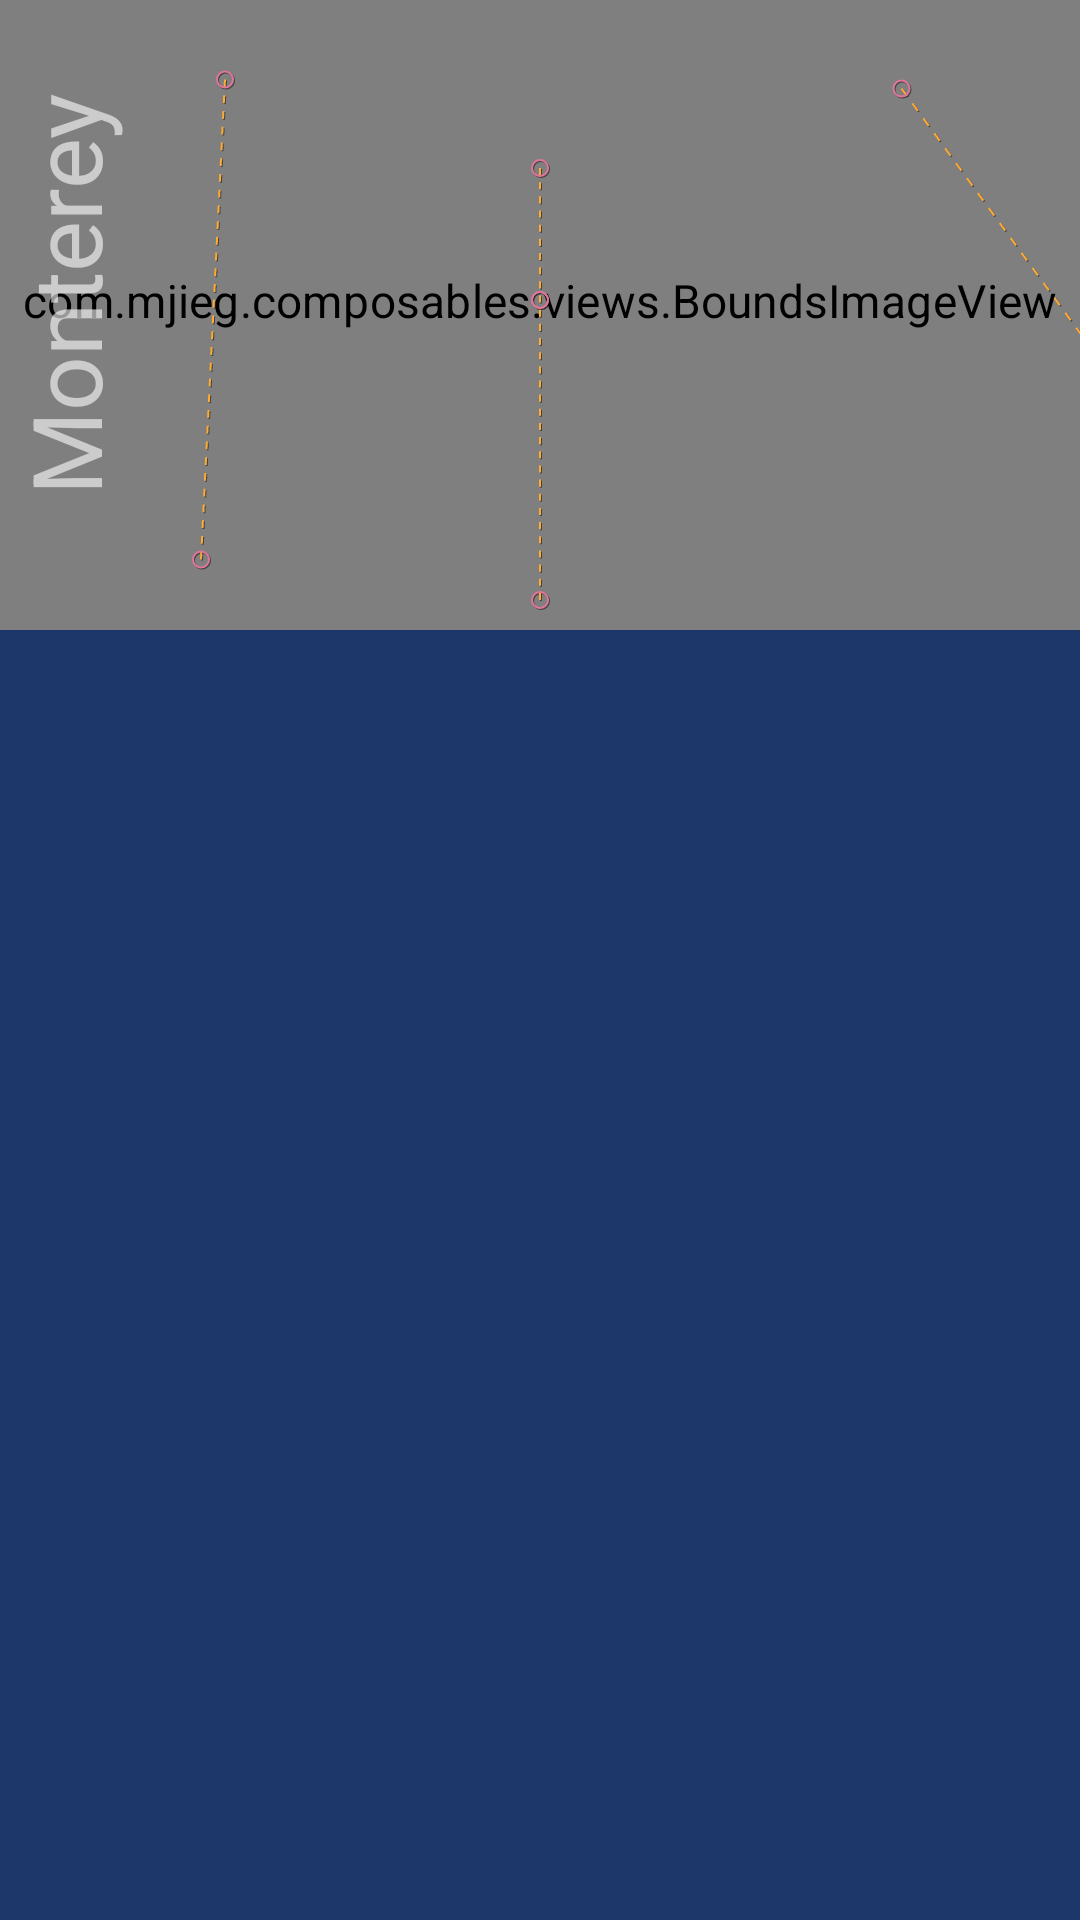

Write the Android layout XML for this screen, with the resource values it uses.
<!-- AndroidManifest.xml: application theme Theme.Composables -->
<!-- res/layout/motion_1_coordination_header.xml -->
<?xml version="1.0" encoding="utf-8"?>
<androidx.constraintlayout.motion.widget.MotionLayout xmlns:android="http://schemas.android.com/apk/res/android"
    xmlns:app="http://schemas.android.com/apk/res-auto"
    android:id="@+id/motionLayout"
    android:layout_width="match_parent"
    android:layout_height="match_parent"
    android:background="#1e376b"
    app:layoutDescription="@xml/scene_1_header"
    app:showPaths="true">

    <com.mjieg.composables.views.BoundsImageView
        android:id="@+id/background"
        android:layout_width="match_parent"
        android:layout_height="200dp"
        android:background="@color/colorAccent"
        android:scaleType="centerCrop"
        android:src="@mipmap/mauroignaciotorres" />

    <TextView
        android:id="@+id/label"
        android:layout_width="wrap_content"
        android:layout_height="wrap_content"
        android:text="Monterey"
        android:textColor="#fff"
        android:textSize="32dp"
        android:transformPivotX="0dp"
        android:transformPivotY="0dp" />

    <TextView
        android:id="@+id/sublabel"
        android:layout_width="wrap_content"
        android:layout_height="wrap_content"
        android:text="California"
        android:textColor="#FFF"
        android:textSize="24sp"
        app:fontFamily="cursive" />

    <androidx.constraintlayout.widget.Guideline
        android:id="@+id/guideline"
        android:layout_width="wrap_content"
        android:layout_height="wrap_content"
        android:orientation="horizontal"
        app:layout_constraintGuide_end="0dp" />

</androidx.constraintlayout.motion.widget.MotionLayout>
<!-- resources referenced by this layout -->
<resources>
  <color name="colorAccent">#D81B60</color>
  <style name="Theme.Composables" parent="android:Theme.Material.Light.NoActionBar" />
</resources>
